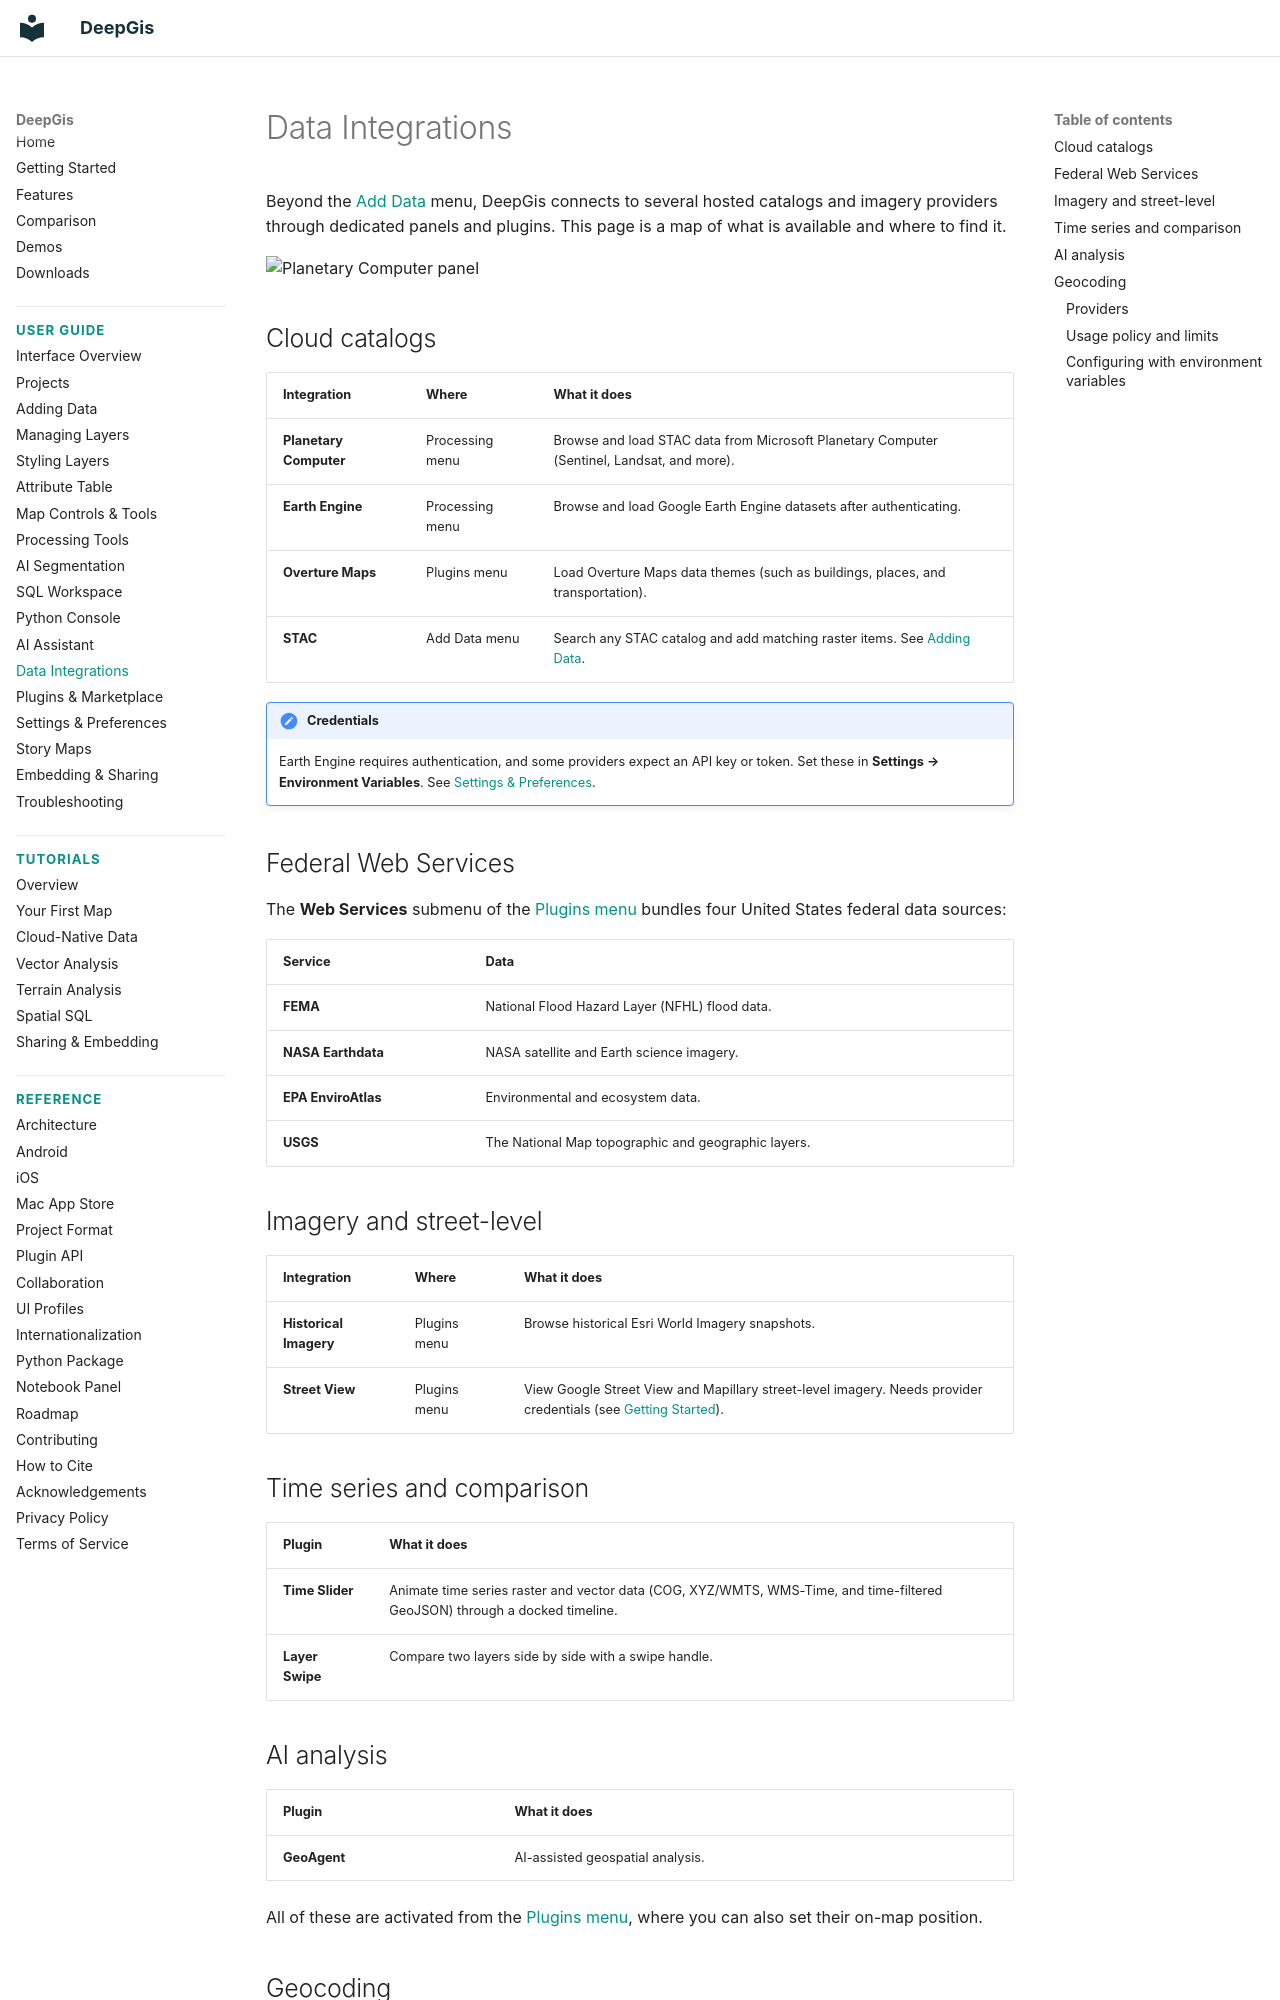

repository: gaojunke/DeepGis · page: user-guide/data-integrations/index.html · generator: mkdocs

# Data Integrations

Beyond the [Add Data](adding-data.md) menu, DeepGis connects to several hosted catalogs and imagery providers through dedicated panels and plugins. This page is a map of what is available and where to find it.

![Planetary Computer panel](https://data.geolibre.app/images/geolibre-planetary-computer.webp)

## Cloud catalogs

| Integration | Where | What it does |
| --- | --- | --- |
| **Planetary Computer** | Processing menu | Browse and load STAC data from Microsoft Planetary Computer (Sentinel, Landsat, and more). |
| **Earth Engine** | Processing menu | Browse and load Google Earth Engine datasets after authenticating. |
| **Overture Maps** | Plugins menu | Load Overture Maps data themes (such as buildings, places, and transportation). |
| **STAC** | Add Data menu | Search any STAC catalog and add matching raster items. See [Adding Data](adding-data.md#web-services). |

!!! note "Credentials"
    Earth Engine requires authentication, and some providers expect an API key or token. Set these in **Settings → Environment Variables**. See [Settings & Preferences](settings.md).

## Federal Web Services

The **Web Services** submenu of the [Plugins menu](plugins.md) bundles four United States federal data sources:

| Service | Data |
| --- | --- |
| **FEMA** | National Flood Hazard Layer (NFHL) flood data. |
| **NASA Earthdata** | NASA satellite and Earth science imagery. |
| **EPA EnviroAtlas** | Environmental and ecosystem data. |
| **USGS** | The National Map topographic and geographic layers. |

## Imagery and street-level

| Integration | Where | What it does |
| --- | --- | --- |
| **Historical Imagery** | Plugins menu | Browse historical Esri World Imagery snapshots. |
| **Street View** | Plugins menu | View Google Street View and Mapillary street-level imagery. Needs provider credentials (see [Getting Started](../getting-started.md#optional-imagery-credentials)). |

## Time series and comparison

| Plugin | What it does |
| --- | --- |
| **Time Slider** | Animate time series raster and vector data (COG, XYZ/WMTS, WMS-Time, and time-filtered GeoJSON) through a docked timeline. |
| **Layer Swipe** | Compare two layers side by side with a swipe handle. |

## AI analysis

| Plugin | What it does |
| --- | --- |
| **GeoAgent** | AI-assisted geospatial analysis. |

All of these are activated from the [Plugins menu](plugins.md), where you can also set their on-map position.
